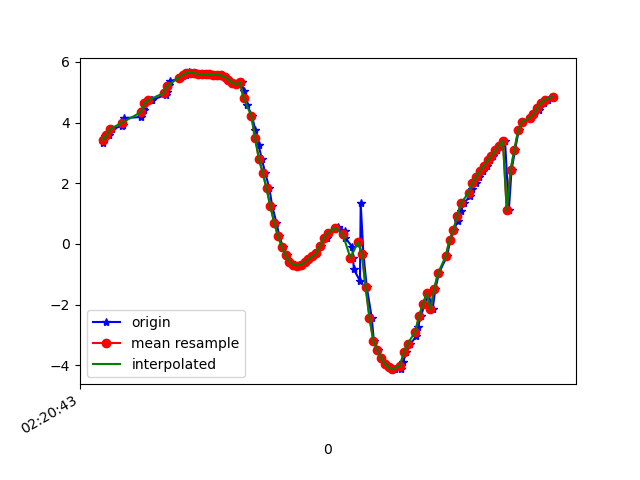

Values plotted in this chart, from the file beside it:
1617848443544, 544087105482030, 3.3405826, -1.3065181, 9.119952
1617848443555, 544087124712800, 3.544, -1.324, 9.04
1617848443573, 544087143943570, 3.58, -1.329, 9.026
1617848443591, 544087163174340, 3.789, -1.477, 8.916
1617848443642, 544087182405110, 3.89, -1.477, 8.873
1617848443647, 544087201635880, 3.931, -1.584, 8.836
1617848443650, 544087220866650, 4.148, -1.624, 8.729
1617848443743, 544087240097420, 4.185, -1.654, 8.706
1617848443746, 544087259328190, 4.301, -1.837, 8.612
1617848443750, 544087278558960, 4.443, -1.864, 8.534
1617848443756, 544087297789730, 4.43, -1.946, 8.522
1617848443760, 544087317020500, 4.642, -2.163, 8.355
1617848443794, 544087336251270, 4.743, -2.21, 8.286
1617848443798, 544087355482040, 4.737, -2.264, 8.275
1617848443873, 544087374712810, 4.925, -2.409, 8.123
1617848443875, 544087393943580, 5.024, -2.433, 8.055
1617848443880, 544087413174350, 5.024, -2.526, 8.026
1617848443889, 544087432405120, 5.246, -2.681, 7.831
1617848443892, 544087451635890, 5.364, -2.712, 7.74
1617848443947, 544087470866660, 5.458, -2.785, 7.648
1617848443949, 544087490097430, 5.514, -2.85, 7.584
1617848443977, 544087509328200, 5.559, -2.946, 7.514
1617848443978, 544087528558970, 5.599, -3.068, 7.435
1617848443980, 544087547789740, 5.637, -3.21, 7.346
1617848443995, 544087567020510, 5.655, -3.352, 7.268
1617848444014, 544087586251280, 5.644, -3.458, 7.227
1617848444029, 544087605482050, 5.626, -3.536, 7.203
1617848444048, 544087624712820, 5.61, -3.614, 7.177
1617848444067, 544087643943590, 5.596, -3.689, 7.15
1617848444089, 544087663174360, 5.587, -3.744, 7.128
1617848444106, 544087682405130, 5.587, -3.786, 7.106
1617848444125, 544087701635900, 5.586, -3.826, 7.085
1617848444144, 544087720866670, 5.574, -3.875, 7.068
1617848444167, 544087740097440, 5.555, -3.961, 7.035
1617848444181, 544087759328210, 5.516, -4.118, 6.975
1617848444200, 544087778678829, 5.42, -4.404, 6.875
1617848444220, 544087797909599, 5.311, -5.022, 6.528
1617848444245, 544087817140369, 5.267, -6.037, 5.644
1617848444269, 544087836371139, 5.327, -6.571, 4.948
1617848444281, 544087855601909, 5.042, -7.948, 2.727
1617848444298, 544087874832679, 4.582, -8.651, 0.448
1617848444324, 544087894063449, 4.228, -8.622, -1.955
1617848444341, 544087913294219, 3.754, -8.031, -4.177
1617848444359, 544087932524989, 3.251, -7.412, -5.525
1617848444375, 544087951755759, 2.8, -7.116, -6.129
1617848444393, 544087970986529, 2.351, -6.918, -6.531
1617848444415, 544087990217299, 1.829, -6.703, -6.911
1617848444430, 544088009448069, 1.244, -6.533, -7.198
1617848444452, 544088028678839, 0.7044, -6.332, -7.447
1617848444467, 544088047909609, 0.2631, -6.122, -7.648
1617848444485, 544088067140379, -0.09355, -5.979, -7.764
1617848444510, 544088086371149, -0.3791, -5.888, -7.825
1617848444530, 544088105601919, -0.5847, -5.864, -7.83
1617848444543, 544088124832689, -0.6915, -5.93, -7.771
1617848444567, 544088144063459, -0.7151, -6.054, -7.673
1617848444583, 544088163294229, -0.6834, -6.225, -7.538
1617848444600, 544088182524999, -0.6073, -6.431, -7.37
1617848444623, 544088201755769, -0.4994, -6.56, -7.264
1617848444642, 544088220986539, -0.4102, -6.524, -7.302
1617848444662, 544088240217309, -0.3167, -6.232, -7.557
1617848444688, 544088259448079, -0.0539, -5.923, -7.808
... 62 more rows
